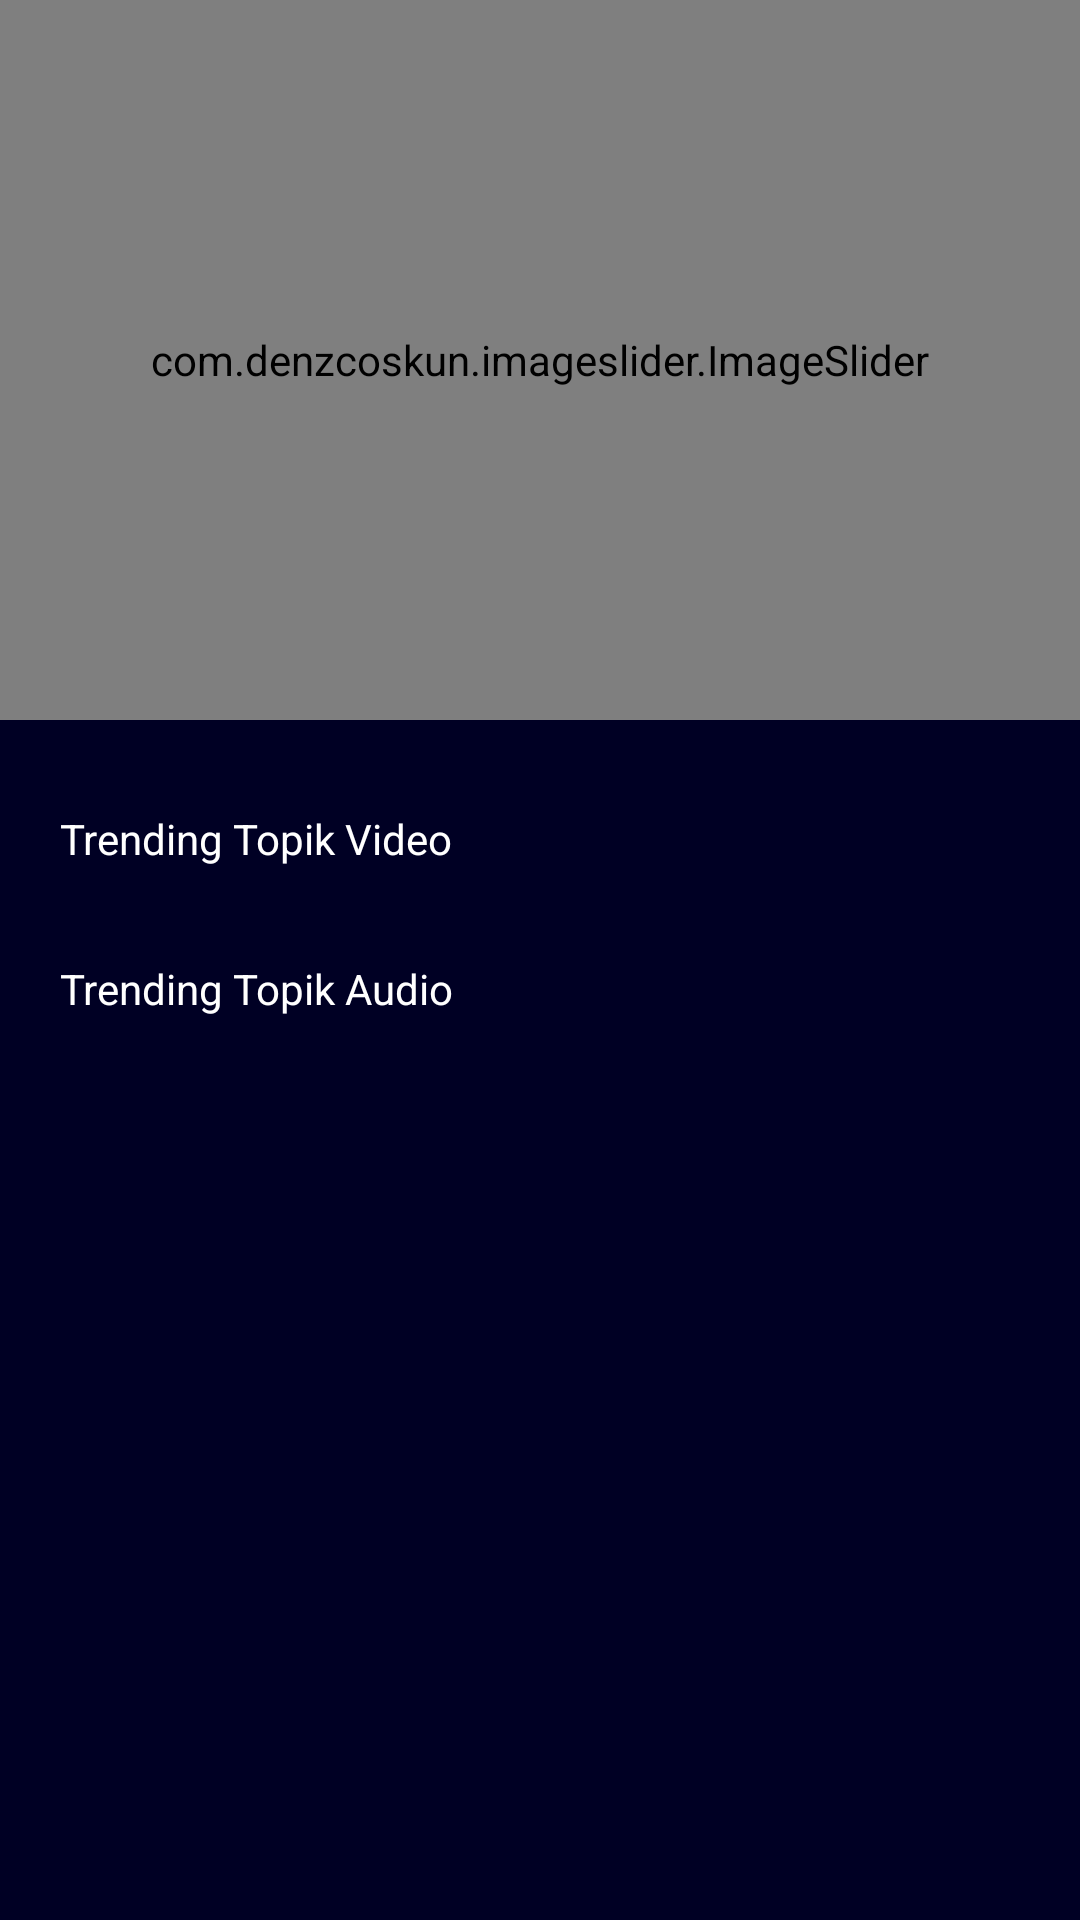

Write the Android layout XML for this screen, with the resource values it uses.
<!-- AndroidManifest.xml: application theme Theme.MyApplication -->
<!-- res/layout/fragment_home_pendengar.xml -->
<?xml version="1.0" encoding="utf-8"?>
<RelativeLayout
    xmlns:android="http://schemas.android.com/apk/res/android"
    xmlns:app="http://schemas.android.com/apk/res-auto"
    xmlns:tools="http://schemas.android.com/tools"
    android:layout_width="match_parent"
    android:layout_height="match_parent"
    android:background="#000024">

    
    <com.denzcoskun.imageslider.ImageSlider
        android:id="@+id/viewSlide2"
        android:layout_width="match_parent"
        android:layout_height="240dp"
        android:layout_marginTop="0dp"
        android:layout_marginStart="0dp"
        android:layout_marginEnd="0dp"
        app:iss_auto_cycle="true"
        app:iss_delay="900"
        app:iss_period="900"
        app:iss_text_align="CENTER" />
    <ScrollView
        xmlns:android="http://schemas.android.com/apk/res/android"
        android:layout_width="match_parent"
        android:layout_height="match_parent"
        android:layout_below="@+id/viewSlide2">

        <RelativeLayout
            android:layout_width="match_parent"
            android:layout_height="wrap_content">
            <TextView
                android:id="@+id/editTextText"
                android:layout_width="match_parent"
                android:layout_height="wrap_content"
                android:layout_marginTop="30dp"
                android:layout_marginBottom="1dp"
                android:clickable="true"
                android:ems="10"
                android:inputType="text"
                android:minHeight="15dp"
                android:paddingStart="20dp"
                android:paddingEnd="20dp"
                android:paddingBottom="5dp"
                android:text="Trending Topik Video"
                android:textColor="@color/white" />
            
            <LinearLayout
                android:id="@+id/layou1"
                android:layout_width="match_parent"
                android:layout_height="wrap_content"
                android:layout_below="@+id/editTextText"
                android:background="#000024"
                android:padding="5dp">

                <androidx.recyclerview.widget.RecyclerView
                    android:id="@+id/recycler"
                    android:layout_width="match_parent"
                    android:layout_height="match_parent" />
            </LinearLayout>

            
            <TextView
                android:id="@+id/editTextText2"
                android:layout_width="match_parent"
                android:layout_height="wrap_content"
                android:layout_below="@+id/layou1"
                android:layout_marginTop="5dp"
                android:layout_marginBottom="1dp"
                android:clickable="true"
                android:ems="10"
                android:inputType="text"
                android:minHeight="15dp"
                android:paddingStart="20dp"
                android:paddingTop="10dp"
                android:paddingEnd="20dp"
                android:paddingBottom="5dp"
                android:text="Trending Topik Audio"
                android:textColor="@color/white" />

            
            <LinearLayout
                android:layout_width="match_parent"
                android:layout_height="wrap_content"
                android:layout_below="@+id/editTextText2"
                android:background="#000024"
                android:padding="5dp">

                <androidx.recyclerview.widget.RecyclerView
                    android:id="@+id/recycler2"
                    android:layout_width="match_parent"
                    android:layout_height="match_parent" />
            </LinearLayout>
        </RelativeLayout>
    </ScrollView>


</RelativeLayout>
<!-- resources referenced by this layout -->
<resources>
  <color name="white">#FFFFFFFF</color>
  <style name="Theme.MyApplication" parent="Theme.MaterialComponents.DayNight.NoActionBar">
          
          <item name="colorPrimary">#F9BA32</item>
          <item name="colorPrimaryVariant">@color/purple_200</item>
          <item name="colorOnPrimary">@color/black</item>
          
          <item name="colorSecondary">@color/teal_200</item>
          <item name="colorSecondaryVariant">@color/teal_700</item>
          <item name="colorOnSecondary">@color/black</item>
          
          <item name="android:statusBarColor">?attr/colorPrimaryVariant</item>
          
      </style>
  <color name="purple_200">#000000</color>
  <color name="black">#FF000000</color>
  <color name="teal_200">#FF03DAC5</color>
  <color name="teal_700">#FF018786</color>
</resources>
